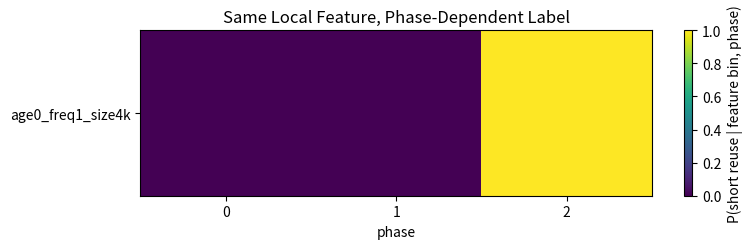
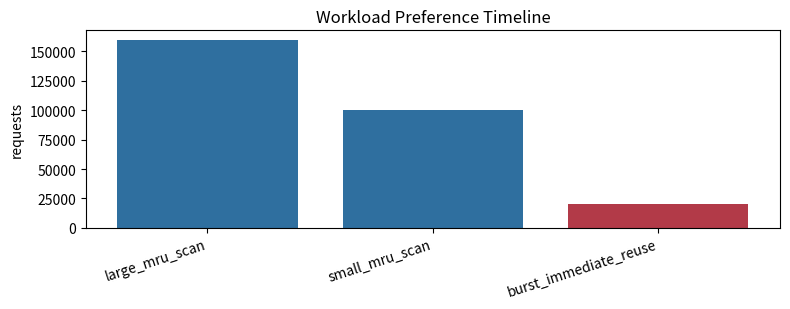

These charts were generated, in order, by the following Python code:
#!/usr/bin/env python3
import argparse
import csv
from collections import Counter
from pathlib import Path

import matplotlib.pyplot as plt


def parse_args():
    parser = argparse.ArgumentParser(
        description="Generate a multiscale MRU-trap trace with phase-dependent labels."
    )
    parser.add_argument(
        "--output-dir",
        default="tmp/20260528-mru-phase-trap-trace",
        help="Directory for trace, metadata, summary, and plots.",
    )
    parser.add_argument("--large-objects", type=int, default=20000)
    parser.add_argument("--small-objects", type=int, default=200)
    parser.add_argument("--large-repeats", type=int, default=8)
    parser.add_argument("--small-repeats", type=int, default=500)
    parser.add_argument("--burst-rounds", type=int, default=10000)
    parser.add_argument("--object-size", type=int, default=4096)
    parser.add_argument("--no-plots", action="store_true")
    return parser.parse_args()


def write_request(writer, time, obj_id, obj_size):
    writer.writerow([time, obj_id, obj_size, 0])
    return time + 1


def add_metadata(rows, phase_id, phase_kind, feature_bin, short_reuse, requests):
    rows.append(
        {
            "phase_id": phase_id,
            "phase_kind": phase_kind,
            "feature_bin": feature_bin,
            "short_reuse": int(short_reuse),
            "requests": requests,
        }
    )


def generate(args):
    output_dir = Path(args.output_dir)
    output_dir.mkdir(parents=True, exist_ok=True)
    trace_path = output_dir / "mru_phase_trap.csv"
    metadata_path = output_dir / "mru_phase_trap_metadata.csv"
    summary_path = output_dir / "mru_phase_trap_summary.md"

    phase_counts = Counter()
    metadata = []
    time = 1

    large_ids = list(range(1, args.large_objects + 1))
    small_ids = large_ids[: args.small_objects]
    burst_ids = large_ids[args.small_objects : args.small_objects + args.burst_rounds]
    if len(burst_ids) < args.burst_rounds:
        raise ValueError("large-objects must be at least small-objects + burst-rounds")

    with trace_path.open("w", newline="") as trace_file:
        writer = csv.writer(trace_file)
        phase_id = 0

        # A full-cycle scan where MRU-like eviction keeps the earliest cache slice.
        for _ in range(args.large_repeats):
            for obj_id in large_ids:
                time = write_request(writer, time, obj_id, args.object_size)
            phase_counts[(phase_id, "large_mru_scan")] += args.large_objects
        add_metadata(
            metadata,
            phase_id,
            "large_mru_scan",
            "age0_freq1_size4k",
            False,
            phase_counts[(phase_id, "large_mru_scan")],
        )

        phase_id += 1
        for _ in range(args.small_repeats):
            for obj_id in small_ids:
                time = write_request(writer, time, obj_id, args.object_size)
            phase_counts[(phase_id, "small_mru_scan")] += args.small_objects
        add_metadata(
            metadata,
            phase_id,
            "small_mru_scan",
            "age0_freq1_size4k",
            False,
            phase_counts[(phase_id, "small_mru_scan")],
        )

        phase_id += 1
        for obj_id in burst_ids:
            time = write_request(writer, time, obj_id, args.object_size)
            time = write_request(writer, time, obj_id, args.object_size)
            phase_counts[(phase_id, "burst_immediate_reuse")] += 2
        add_metadata(
            metadata,
            phase_id,
            "burst_immediate_reuse",
            "age0_freq1_size4k",
            True,
            phase_counts[(phase_id, "burst_immediate_reuse")],
        )

    with metadata_path.open("w", newline="") as metadata_file:
        fieldnames = ["phase_id", "phase_kind", "feature_bin", "short_reuse", "requests"]
        writer = csv.DictWriter(metadata_file, fieldnames=fieldnames)
        writer.writeheader()
        writer.writerows(metadata)

    total_requests = time - 1
    with summary_path.open("w") as summary_file:
        summary_file.write("# MRU Phase-Trap Synthetic Trace\n\n")
        summary_file.write(f"Trace: `{trace_path}`\n\n")
        summary_file.write(f"Requests: {total_requests:,}\n")
        summary_file.write(f"Unique objects: {args.large_objects:,}\n")
        summary_file.write(f"Object size: {args.object_size:,} bytes\n\n")
        summary_file.write("## Design\n\n")
        summary_file.write(
            "- `large_mru_scan`: one full cyclic scan over the total working set; at cache=0.1, MRU-style eviction can keep the early cache slice while LRU churns.\n"
        )
        summary_file.write(
            "- `small_mru_scan`: cyclic scan over a 1% sub-working-set; at cache=0.001, the same MRU trap appears at the smaller scale.\n"
        )
        summary_file.write(
            "- `burst_immediate_reuse`: the same first-touch local feature bin is followed by immediate reuse, creating a phase-dependent object-label flip.\n\n"
        )
        summary_file.write("## Request Mix\n\n")
        summary_file.write("| phase | kind | requests |\n")
        summary_file.write("|---:|---|---:|\n")
        for (pid, kind), count in sorted(phase_counts.items()):
            summary_file.write(f"| {pid} | {kind} | {count:,} |\n")

    return trace_path, metadata_path, summary_path


def plot_outputs(output_dir, metadata_path):
    output_dir = Path(output_dir)
    rows = []
    with Path(metadata_path).open() as metadata_file:
        reader = csv.DictReader(metadata_file)
        for row in reader:
            rows.append(row)

    phase_ids = [int(row["phase_id"]) for row in rows]
    labels = [row["phase_kind"] for row in rows]
    short_probs = [float(row["short_reuse"]) for row in rows]
    requests = [int(row["requests"]) for row in rows]

    plt.figure(figsize=(8, 2.6))
    plt.imshow([short_probs], aspect="auto", cmap="viridis", vmin=0, vmax=1)
    plt.yticks([0], ["age0_freq1_size4k"])
    plt.xticks(range(len(phase_ids)), [str(pid) for pid in phase_ids])
    plt.xlabel("phase")
    plt.colorbar(label="P(short reuse | feature bin, phase)")
    plt.title("Same Local Feature, Phase-Dependent Label")
    plt.tight_layout()
    heatmap_path = output_dir / "feature_label_phase_flip.png"
    plt.savefig(heatmap_path, dpi=180)
    plt.close()

    colors = ["#2f6f9f", "#2f6f9f", "#b23a48"]
    plt.figure(figsize=(8, 3.2))
    plt.bar(phase_ids, requests, color=colors[: len(phase_ids)])
    plt.xticks(phase_ids, labels, rotation=18, ha="right")
    plt.ylabel("requests")
    plt.title("Workload Preference Timeline")
    plt.tight_layout()
    timeline_path = output_dir / "phase_preference_timeline.png"
    plt.savefig(timeline_path, dpi=180)
    plt.close()

    return heatmap_path, timeline_path


def main():
    args = parse_args()
    trace_path, metadata_path, summary_path = generate(args)
    print(f"trace={trace_path}")
    print(f"metadata={metadata_path}")
    print(f"summary={summary_path}")
    if not args.no_plots:
        for plot_path in plot_outputs(args.output_dir, metadata_path):
            print(f"plot={plot_path}")


if __name__ == "__main__":
    main()
